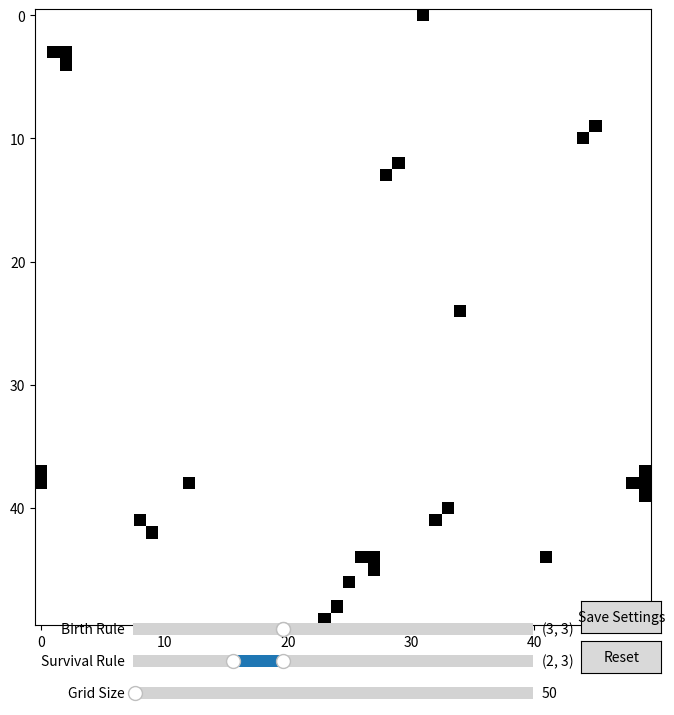

Generate this figure with matplotlib:
import numpy as np
import matplotlib.pyplot as plt
from matplotlib.animation import FuncAnimation
import matplotlib.widgets as widgets
from scipy.ndimage import convolve
import json

class GameOfLife:
    def __init__(self, size=50, birth_rule=[3], survival_rule=[2, 3]):
        self.size = size
        self.grid = np.random.choice([0, 1], size=(size, size), p=[0.8, 0.2])
        self.birth_rule = birth_rule
        self.survival_rule = survival_rule
        self.kernel = np.array([[0.5, 1, 1],
                                [-1, 0.5, 1],
                                [1, -0.5, 0.5]])

    def update(self):
        neighbor_count = convolve(self.grid, self.kernel, mode='wrap')
        birth = (neighbor_count == self.birth_rule[0]) & (self.grid == 0)
        survive = np.isin(neighbor_count, self.survival_rule) & (self.grid == 1)
        self.grid = np.where(birth | survive, 1, 0)

    def reset(self):
        self.grid = np.random.choice([0, 1], size=(self.size, self.size), p=[0.8, 0.2])

    def resize(self, new_size):
        self.size = new_size
        self.reset()

class GameOfLifeVisualization:
    def __init__(self):
        self.game = GameOfLife()
        self.fig, self.ax = plt.subplots(figsize=(8, 8))
        self.img = self.ax.imshow(self.game.grid, interpolation='nearest', cmap='binary')
        self.setup_ui()

    def setup_ui(self):
        self.ax_reset = plt.axes([0.81, 0.05, 0.1, 0.04])
        self.btn_reset = widgets.Button(self.ax_reset, 'Reset')
        self.btn_reset.on_clicked(self.reset)

        self.ax_birth = plt.axes([0.25, 0.09, 0.5, 0.03])
        self.slider_birth = widgets.RangeSlider(self.ax_birth, 'Birth Rule', 0, 8, valinit=(3, 3))

        self.ax_survival = plt.axes([0.25, 0.05, 0.5, 0.03])
        self.slider_survival = widgets.RangeSlider(self.ax_survival, 'Survival Rule', 0, 8, valinit=(2, 3))

        self.ax_size = plt.axes([0.25, 0.01, 0.5, 0.03])
        self.slider_size = widgets.Slider(self.ax_size, 'Grid Size', 10, 10000, valinit=50, valstep=1)
        self.slider_size.on_changed(self.resize)

        # Add a button for saving settings
        self.ax_save = plt.axes([0.81, 0.10, 0.1, 0.04])
        self.btn_save = widgets.Button(self.ax_save, 'Save Settings')
        self.btn_save.on_clicked(self.save_settings)

    def update(self, frame):
        self.game.birth_rule = list(range(int(self.slider_birth.val[0]), int(self.slider_birth.val[1])+1))
        self.game.survival_rule = list(range(int(self.slider_survival.val[0]), int(self.slider_survival.val[1])+1))
        self.game.update()
        self.img.set_array(self.game.grid)
        return [self.img]

    def reset(self, event):
        self.game.reset()
        self.img.set_array(self.game.grid)

    def resize(self, val):
        new_size = int(val)
        self.game.resize(new_size)
        self.img.set_array(self.game.grid)

    def animate(self):
        self.anim = FuncAnimation(self.fig, self.update, frames=200, interval=50, blit=True)
        plt.show()

    def save_settings(self, event):
        settings = {
            'birth_rule': [int(self.slider_birth.val[0]), int(self.slider_birth.val[1])],
            'survival_rule': [int(self.slider_survival.val[0]), int(self.slider_survival.val[1])],
            'grid_size': int(self.slider_size.val)
        }
        try:
            with open('settings.json', 'r') as file:
                data = json.load(file)
        except FileNotFoundError:
            data = []

        data.append(settings)

        with open('settings.json', 'w') as file:
            json.dump(data, file, indent=4)

if __name__ == "__main__":
    viz = GameOfLifeVisualization()
    viz.animate()
